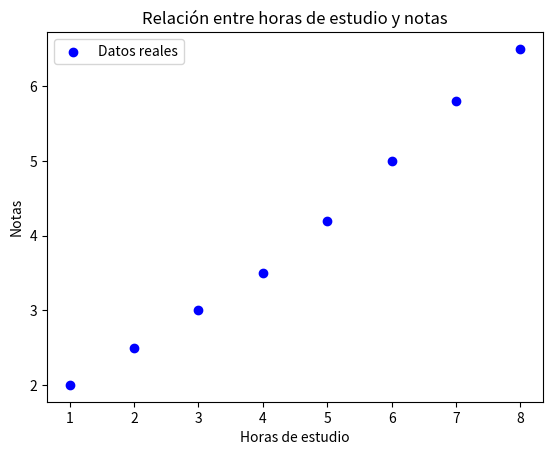

Recreate this plot in Python.
import numpy as np
import matplotlib.pyplot as plt

#datos ficticios: horas de estudio y notas obtenidas

horas = np.array([1, 2, 3, 4, 5, 6, 7, 8])
notas = np.array([2.0, 2.5, 3.0, 3.5, 4.2, 5.0, 5.8, 6.5])

#grafico scatter de datos reales

plt.scatter(horas, notas, color='blue', label='Datos reales')
plt.xlabel('Horas de estudio')
plt.ylabel('Notas')
plt.title('Relación entre horas de estudio y notas')
plt.legend()
plt.show()